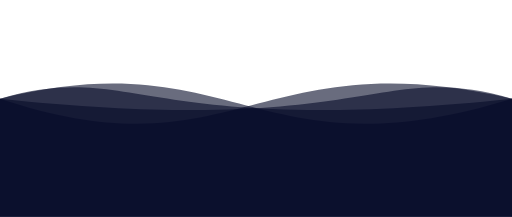
t = 0.00 s
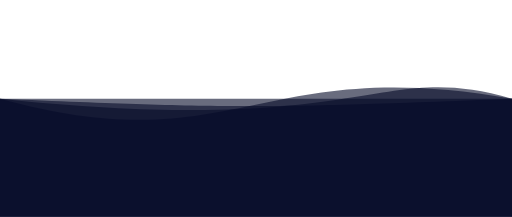
t = 1.25 s
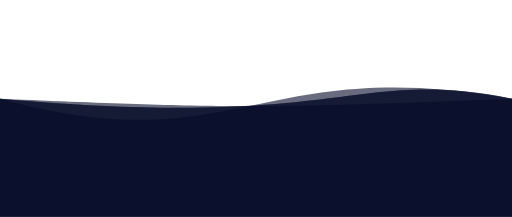
t = 2.25 s
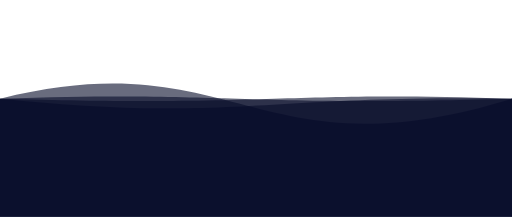
t = 3.50 s
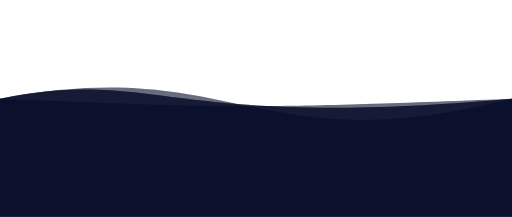
t = 4.75 s
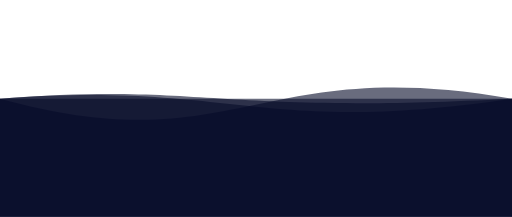
t = 5.75 s

The animated SVG that drew these frames (rendered in a browser with its animation timeline set to each time). Animation: 4 SMIL elements (animate=4); one cycle of 7.00 s, repeats indefinitely.

<svg xmlns="http://www.w3.org/2000/svg" xmlns:xlink="http://www.w3.org/1999/xlink" version="1.1"
  id="Calque_1" x="0px"
  y="0px" viewBox="0 0 1300 550" style="enable-background:new 0 0 1300 550;" xml:space="preserve">
<style type="text/css">
	.st1{opacity:0.6;fill:#060b28;enable-background:new;}
</style>

    <path class="st1" d="M 0 250 C 600 450 650 100 1300 250 L 1300 550 L 0 550 L 0 250">
		<animate
                attributeName="d"
                dur="5s"
				begin="1s"
                values="M 0 250 C 600 450 650 100 1300 250 L 1300 550 L 0 550 L 0 250;
                M 0 250 C 600 100 650 450 1300 250 L 1300 550 L 0 550 L 0 250;
				M 0 250 C 600 450 650 100 1300 250 L 1300 550 L 0 550 L 0 250"
                repeatCount="indefinite"
        />
	</path>

	<path class="st1" d="M 0 250 C 600 100 650 450 1300 250 L 1300 550 L 0 550 L 0 250">
		<animate
                attributeName="d"
                dur="5s"
                values="M 0 250 C 600 100 650 450 1300 250 L 1300 550 L 0 550 L 0 250;
                M 0 250 C 600 450 650 100 1300 250 L 1300 550 L 0 550 L 0 250;
				M 0 250 C 600 100 650 450 1300 250 L 1300 550 L 0 550 L 0 250"
                repeatCount="indefinite"
        />
	</path>

	<path class="st1" d="M 0 250 C 950 350 950 150 1300 250 L 1300 550 L 0 550 L 0 250">
		<animate
                attributeName="d"
                dur="5s"
				begin="2s"
                values="M 0 250 C 950 350 950 150 1300 250 L 1300 550 L 0 550 L 0 250;
                M 0 250 C 350 150 350 350 1300 250 L 1300 550 L 0 550 L 0 250;
				M 0 250 C 950 350 950 150 1300 250 L 1300 550 L 0 550 L 0 250"
                repeatCount="indefinite"
        />
	</path>

	<path class="st1" d="M 0 250 C 350 150 350 350 1300 250 L 1300 550 L 0 550 L 0 250">
		<animate
                attributeName="d"
                dur="5s"
                values="M 0 250 C 350 150 350 350 1300 250 L 1300 550 L 0 550 L 0 250;
                M 0 250 C 950 350 950 150 1300 250 L 1300 550 L 0 550 L 0 250;
				M 0 250 C 350 150 350 350 1300 250 L 1300 550 L 0 550 L 0 250"
                repeatCount="indefinite"
        />
	</path>

</svg>
